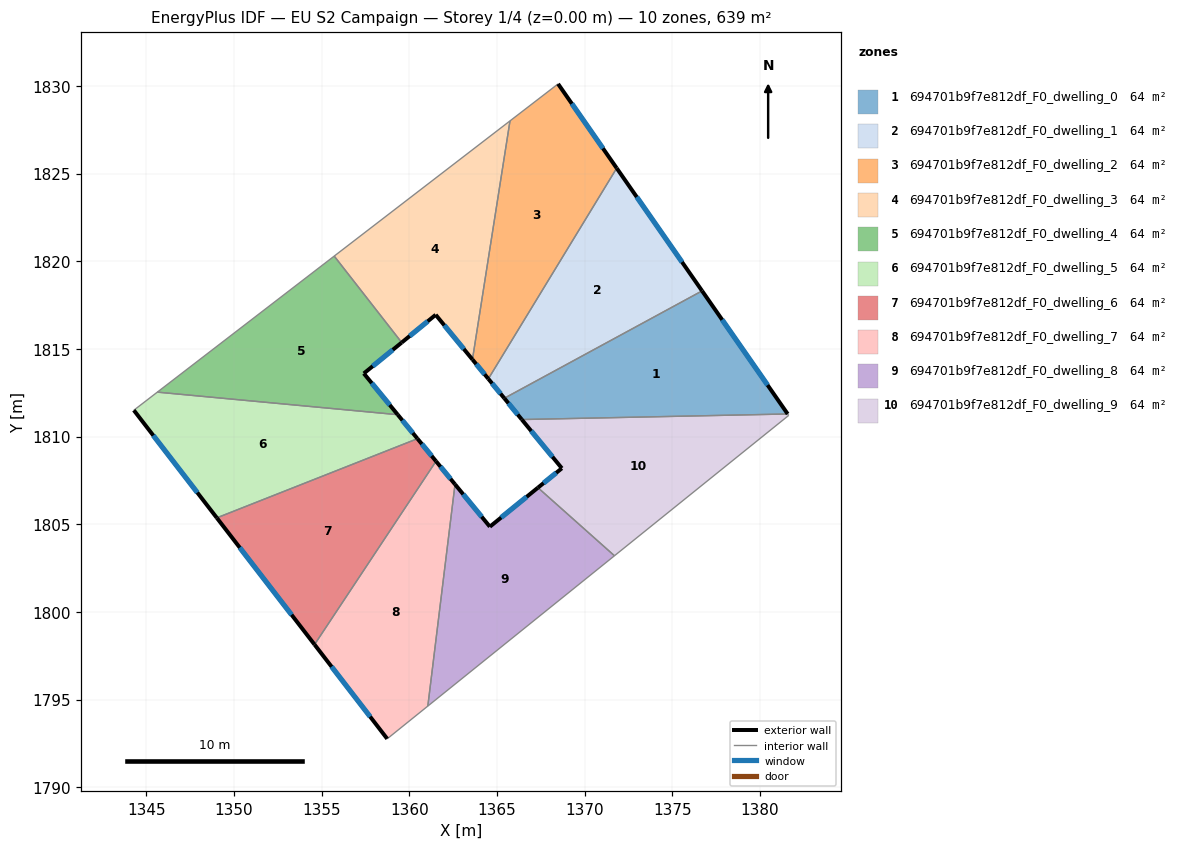
=== STOREY PLAN SPEC (per zone: floor XY polygon, exterior-wall plan segments, windows/doors) ===
zone 1: 694701b9f7e812df_F0_dwelling_0  (63.9 m²)
  floor: (1376.69, 1818.31) (1381.58, 1811.29) (1366.41, 1810.97) (1365.41, 1812.18)
  exterior wall: (1365.41, 1812.18) – (1366.41, 1810.97)  [1.6 m]
    window: (1365.65, 1811.90) – (1366.18, 1811.26)  [1.3 m²]
  exterior wall: (1381.58, 1811.29) – (1376.69, 1818.31)  [8.6 m]
    window: (1380.43, 1812.94) – (1377.84, 1816.66)  [7.2 m²]
  interior walls: 2
zone 2: 694701b9f7e812df_F0_dwelling_1  (63.9 m²)
  floor: (1371.82, 1825.31) (1376.69, 1818.31) (1365.41, 1812.18) (1364.50, 1813.29)
  exterior wall: (1364.50, 1813.29) – (1365.41, 1812.18)  [1.4 m]
    window: (1364.72, 1813.03) – (1365.20, 1812.44)  [1.2 m²]
  exterior wall: (1376.69, 1818.31) – (1371.82, 1825.31)  [8.5 m]
    window: (1375.55, 1819.95) – (1372.97, 1823.67)  [7.2 m²]
  interior walls: 2
zone 3: 694701b9f7e812df_F0_dwelling_2  (63.9 m²)
  floor: (1368.48, 1830.12) (1371.82, 1825.31) (1364.50, 1813.29) (1363.59, 1814.39) (1365.74, 1828.00)
  exterior wall: (1363.59, 1814.39) – (1364.50, 1813.29)  [1.4 m]
    window: (1363.81, 1814.14) – (1364.29, 1813.55)  [1.2 m²]
  exterior wall: (1371.82, 1825.31) – (1368.48, 1830.12)  [5.9 m]
    window: (1371.04, 1826.44) – (1369.27, 1828.99)  [4.9 m²]
  interior walls: 3
zone 4: 694701b9f7e812df_F0_dwelling_3  (63.9 m²)
  floor: (1365.74, 1828.00) (1363.59, 1814.39) (1361.50, 1816.95) (1359.56, 1815.36) (1355.71, 1820.29)
  exterior wall: (1361.50, 1816.95) – (1363.59, 1814.39)  [3.3 m]
    window: (1361.99, 1816.35) – (1363.10, 1814.99)  [2.8 m²]
  exterior wall: (1359.56, 1815.36) – (1361.50, 1816.95)  [2.5 m]
    window: (1360.02, 1815.73) – (1361.04, 1816.57)  [2.1 m²]
  interior walls: 3
zone 5: 694701b9f7e812df_F0_dwelling_4  (63.9 m²)
  floor: (1355.71, 1820.29) (1359.56, 1815.36) (1357.40, 1813.60) (1359.33, 1811.25) (1345.62, 1812.53)
  exterior wall: (1357.40, 1813.60) – (1359.56, 1815.36)  [2.8 m]
    window: (1357.91, 1814.01) – (1359.05, 1814.95)  [2.4 m²]
  exterior wall: (1359.33, 1811.25) – (1357.40, 1813.60)  [3.0 m]
    window: (1358.88, 1811.80) – (1357.85, 1813.05)  [2.6 m²]
  interior walls: 3
zone 6: 694701b9f7e812df_F0_dwelling_5  (63.9 m²)
  floor: (1359.33, 1811.25) (1360.46, 1809.88) (1349.02, 1805.36) (1344.28, 1811.50) (1345.62, 1812.53)
  exterior wall: (1360.46, 1809.88) – (1359.33, 1811.25)  [1.8 m]
    window: (1360.20, 1810.20) – (1359.60, 1810.93)  [1.5 m²]
  exterior wall: (1344.28, 1811.50) – (1349.02, 1805.36)  [7.8 m]
    window: (1345.39, 1810.06) – (1347.90, 1806.80)  [6.5 m²]
  interior walls: 3
zone 7: 694701b9f7e812df_F0_dwelling_6  (63.9 m²)
  floor: (1360.46, 1809.88) (1361.52, 1808.59) (1354.59, 1798.14) (1349.02, 1805.36)
  exterior wall: (1361.52, 1808.59) – (1360.46, 1809.88)  [1.7 m]
    window: (1361.27, 1808.89) – (1360.71, 1809.58)  [1.4 m²]
  exterior wall: (1349.02, 1805.36) – (1354.59, 1798.14)  [9.1 m]
    window: (1350.32, 1803.67) – (1353.28, 1799.83)  [7.7 m²]
  interior walls: 2
zone 8: 694701b9f7e812df_F0_dwelling_7  (63.9 m²)
  floor: (1361.52, 1808.59) (1362.60, 1807.28) (1361.05, 1794.63) (1358.73, 1792.76) (1354.59, 1798.14)
  exterior wall: (1362.60, 1807.28) – (1361.52, 1808.59)  [1.7 m]
    window: (1362.35, 1807.59) – (1361.77, 1808.28)  [1.4 m²]
  exterior wall: (1354.59, 1798.14) – (1358.73, 1792.76)  [6.8 m]
    window: (1355.56, 1796.87) – (1357.76, 1794.02)  [5.7 m²]
  interior walls: 3
zone 9: 694701b9f7e812df_F0_dwelling_8  (63.9 m²)
  floor: (1371.70, 1803.20) (1361.05, 1794.63) (1362.60, 1807.28) (1364.59, 1804.86) (1367.33, 1807.08)
  exterior wall: (1364.59, 1804.86) – (1362.60, 1807.28)  [3.1 m]
    window: (1364.12, 1805.43) – (1363.07, 1806.71)  [2.6 m²]
  exterior wall: (1367.33, 1807.08) – (1364.59, 1804.86)  [3.5 m]
    window: (1366.69, 1806.56) – (1365.23, 1805.38)  [3.0 m²]
  interior walls: 3
zone 10: 694701b9f7e812df_F0_dwelling_9  (63.9 m²)
  floor: (1381.58, 1811.29) (1381.63, 1811.21) (1371.70, 1803.20) (1367.33, 1807.08) (1368.70, 1808.19) (1366.41, 1810.97)
  exterior wall: (1368.70, 1808.19) – (1367.33, 1807.08)  [1.8 m]
    window: (1368.37, 1807.93) – (1367.65, 1807.34)  [1.5 m²]
  exterior wall: (1366.41, 1810.97) – (1368.70, 1808.19)  [3.6 m]
    window: (1366.95, 1810.32) – (1368.16, 1808.84)  [3.0 m²]
  interior walls: 4

=== DERIVED (storey summary) ===
Building: EU S2 Campaign
Storey: 1 of 4  (floor level z = 0.00 m)
Storey gross floor area: 639.2 m²
Zones on this storey: 10
  - 694701b9f7e812df_F0_dwelling_0: floor 63.9 m²; exterior wall 10.1 m (30.4 m²); 2 window(s) 8.5 m²; WWR 28.1%
  - 694701b9f7e812df_F0_dwelling_1: floor 63.9 m²; exterior wall 10.0 m (29.9 m²); 2 window(s) 8.4 m²; WWR 28.1%
  - 694701b9f7e812df_F0_dwelling_2: floor 63.9 m²; exterior wall 7.3 m (21.8 m²); 2 window(s) 6.1 m²; WWR 28.1%
  - 694701b9f7e812df_F0_dwelling_3: floor 63.9 m²; exterior wall 5.8 m (17.4 m²); 2 window(s) 4.9 m²; WWR 28.1%
  - 694701b9f7e812df_F0_dwelling_4: floor 63.9 m²; exterior wall 5.8 m (17.5 m²); 2 window(s) 4.9 m²; WWR 28.1%
  - 694701b9f7e812df_F0_dwelling_5: floor 63.9 m²; exterior wall 9.5 m (28.6 m²); 2 window(s) 8.0 m²; WWR 28.1%
  - 694701b9f7e812df_F0_dwelling_6: floor 63.9 m²; exterior wall 10.8 m (32.4 m²); 2 window(s) 9.1 m²; WWR 28.1%
  - 694701b9f7e812df_F0_dwelling_7: floor 63.9 m²; exterior wall 8.5 m (25.5 m²); 2 window(s) 7.2 m²; WWR 28.1%
  - 694701b9f7e812df_F0_dwelling_8: floor 63.9 m²; exterior wall 6.7 m (20.0 m²); 2 window(s) 5.6 m²; WWR 28.1%
  - 694701b9f7e812df_F0_dwelling_9: floor 63.9 m²; exterior wall 5.4 m (16.1 m²); 2 window(s) 4.5 m²; WWR 28.1%
Zone adjacency (shared interzone walls):
  - 694701b9f7e812df_F0_dwelling_0 ↔ 694701b9f7e812df_F0_dwelling_1
  - 694701b9f7e812df_F0_dwelling_0 ↔ 694701b9f7e812df_F0_dwelling_9
  - 694701b9f7e812df_F0_dwelling_1 ↔ 694701b9f7e812df_F0_dwelling_2
  - 694701b9f7e812df_F0_dwelling_2 ↔ 694701b9f7e812df_F0_dwelling_3
  - 694701b9f7e812df_F0_dwelling_3 ↔ 694701b9f7e812df_F0_dwelling_4
  - 694701b9f7e812df_F0_dwelling_4 ↔ 694701b9f7e812df_F0_dwelling_5
  - 694701b9f7e812df_F0_dwelling_5 ↔ 694701b9f7e812df_F0_dwelling_6
  - 694701b9f7e812df_F0_dwelling_6 ↔ 694701b9f7e812df_F0_dwelling_7
  - 694701b9f7e812df_F0_dwelling_7 ↔ 694701b9f7e812df_F0_dwelling_8
  - 694701b9f7e812df_F0_dwelling_8 ↔ 694701b9f7e812df_F0_dwelling_9